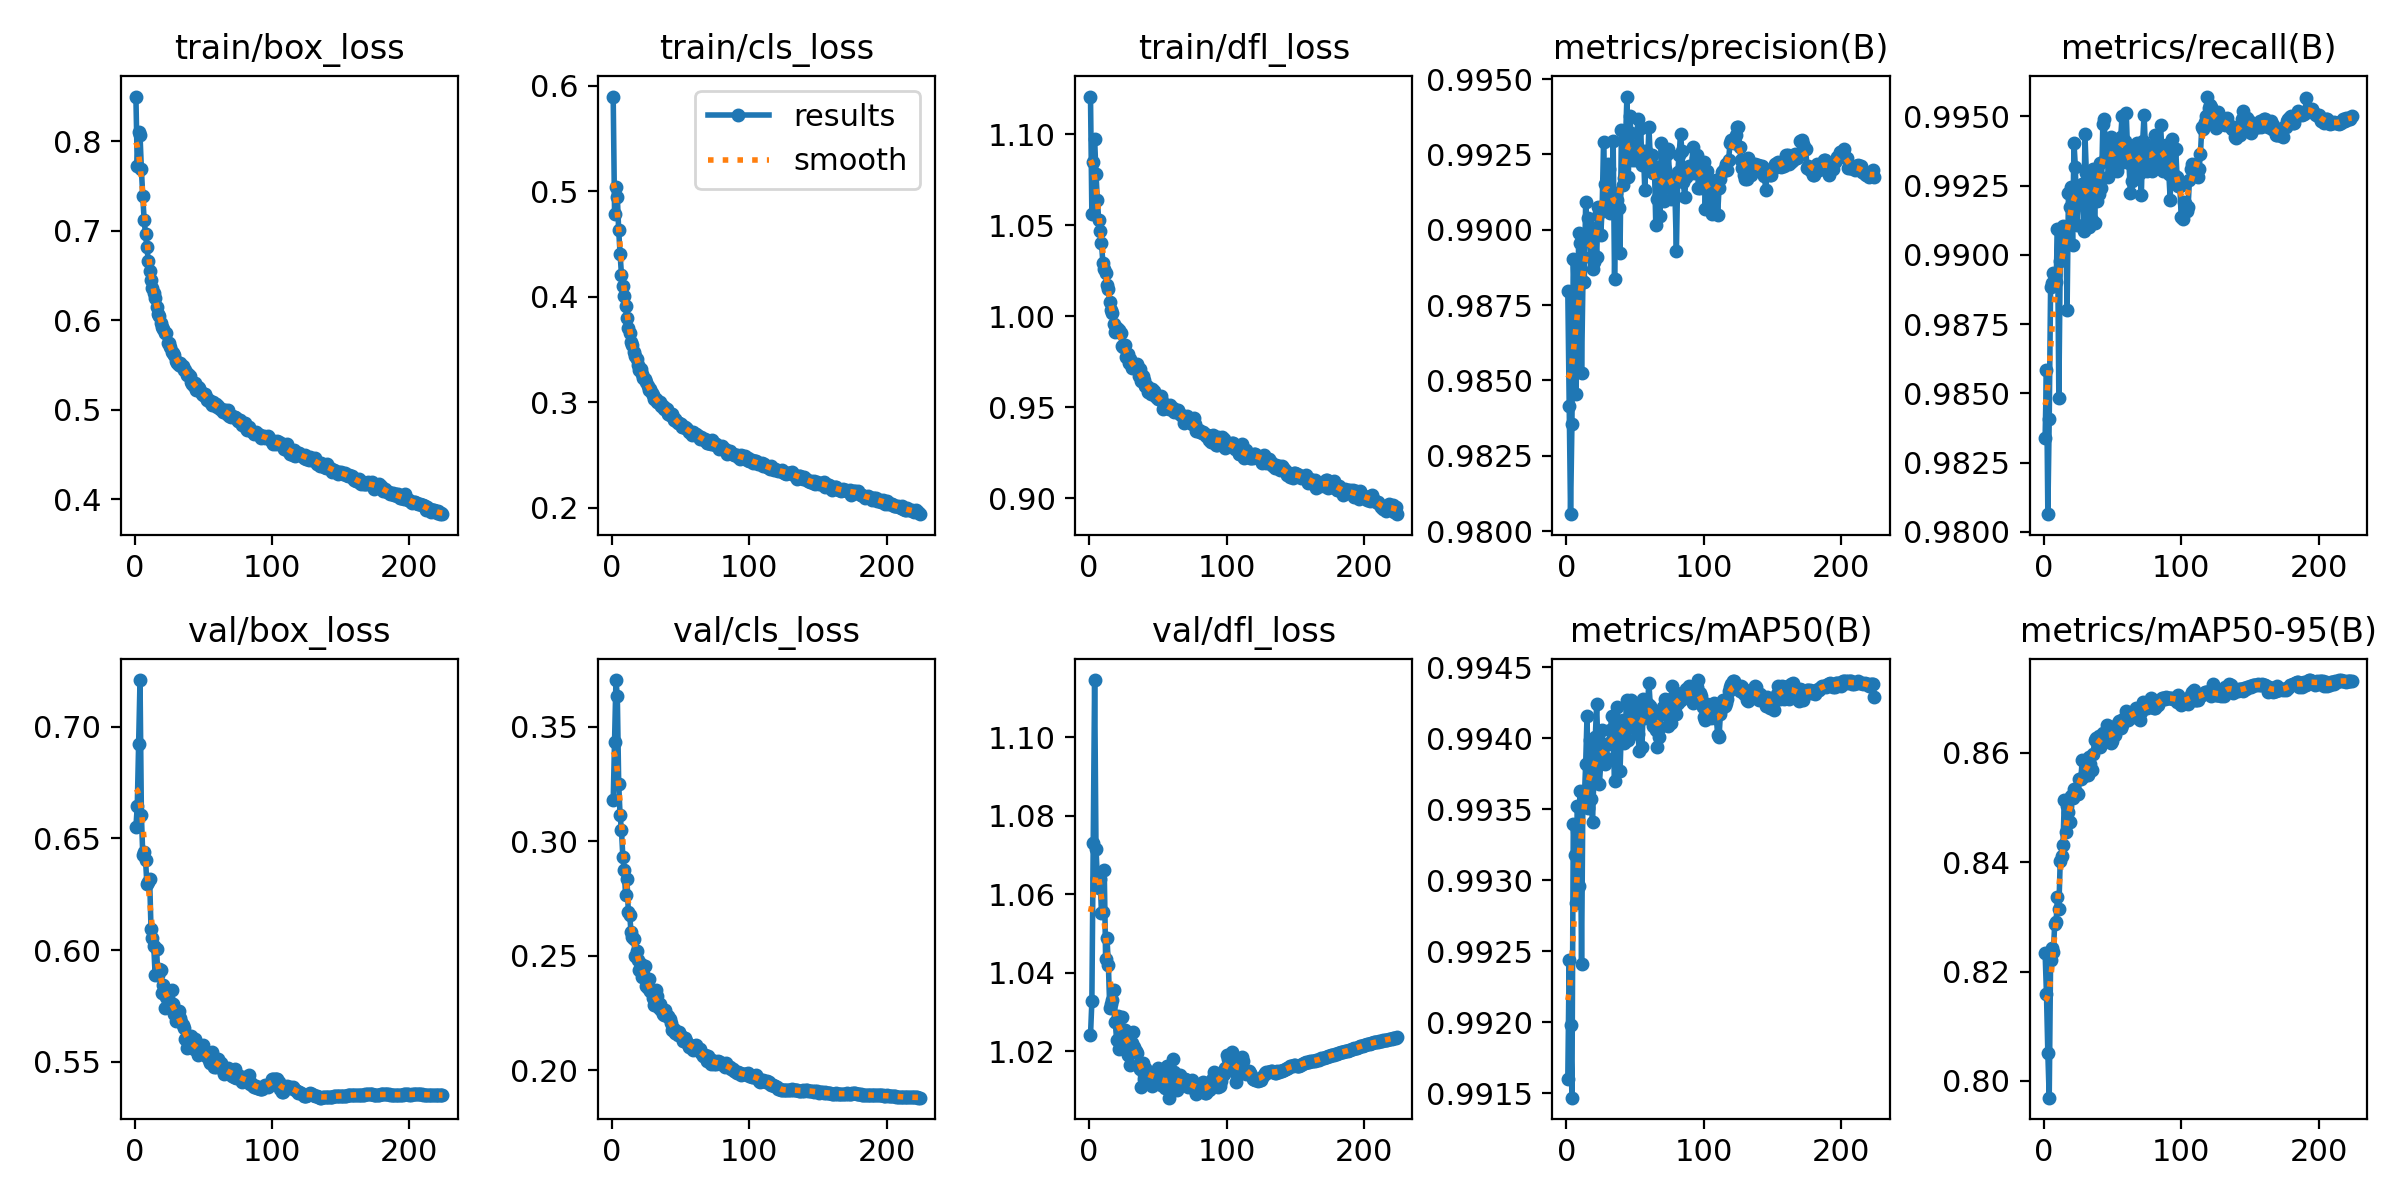

The table this chart was drawn from, first rows:
epoch, time, train/box_loss, train/cls_loss, train/dfl_loss, metrics/precision(B), metrics/recall(B), metrics/mAP50(B), metrics/mAP50-95(B), val/box_loss, val/cls_loss, val/dfl_loss, lr/pg0, lr/pg1, lr/pg2, lr/pg3, lr/pg4, lr/pg5, lr/pg6, lr/pg7
1, 83.47, 0.8501, 0.5895, 1.121, 0.988, 0.9834, 0.9916, 0.8235, 0.6549, 0.3177, 1.024, 0.009989, 0.00333, 0.009989, 0.00333, 0.009989, 0.00333, 0.009989, 0.00333
2, 160.8, 0.7723, 0.4783, 1.056, 0.9841, 0.9859, 0.9924, 0.8158, 0.6645, 0.3432, 1.033, 0.01992, 0.006641, 0.01992, 0.006641, 0.01992, 0.006641, 0.01992, 0.006641
3, 235.9, 0.8104, 0.5037, 1.085, 0.9806, 0.9806, 0.992, 0.805, 0.6921, 0.3704, 1.073, 0.02979, 0.00993, 0.02979, 0.00993, 0.02979, 0.00993, 0.02979, 0.00993
4, 310.5, 0.807, 0.4946, 1.097, 0.9835, 0.9841, 0.9915, 0.7969, 0.7209, 0.3633, 1.115, 0.0297, 0.009901, 0.0297, 0.009901, 0.0297, 0.009901, 0.0297, 0.009901
5, 385.4, 0.7685, 0.4629, 1.078, 0.989, 0.9888, 0.9934, 0.8222, 0.6606, 0.3251, 1.072, 0.0296, 0.009868, 0.0296, 0.009868, 0.0296, 0.009868, 0.0296, 0.009868
6, 460.1, 0.7386, 0.4408, 1.064, 0.9876, 0.989, 0.9932, 0.8243, 0.6425, 0.3113, 1.064, 0.0295, 0.009835, 0.0295, 0.009835, 0.0295, 0.009835, 0.0295, 0.009835
7, 535.5, 0.7121, 0.4209, 1.053, 0.9846, 0.9893, 0.9928, 0.8236, 0.6438, 0.305, 1.062, 0.02941, 0.009802, 0.02941, 0.009802, 0.02941, 0.009802, 0.02941, 0.009802
8, 610.2, 0.6963, 0.41, 1.047, 0.9872, 0.9893, 0.9935, 0.8287, 0.6406, 0.2933, 1.064, 0.02931, 0.009769, 0.02931, 0.009769, 0.02931, 0.009769, 0.02931, 0.009769
9, 685.7, 0.6822, 0.4007, 1.04, 0.9899, 0.989, 0.993, 0.8292, 0.6295, 0.2875, 1.055, 0.02921, 0.009736, 0.02921, 0.009736, 0.02921, 0.009736, 0.02921, 0.009736
10, 761.3, 0.6663, 0.3907, 1.029, 0.9896, 0.9909, 0.9936, 0.8336, 0.6306, 0.2764, 1.055, 0.02911, 0.009703, 0.02911, 0.009703, 0.02911, 0.009703, 0.02911, 0.009703
11, 836.9, 0.6552, 0.38, 1.026, 0.9852, 0.9848, 0.9924, 0.8315, 0.6318, 0.2833, 1.066, 0.02901, 0.00967, 0.02901, 0.00967, 0.02901, 0.00967, 0.02901, 0.00967
12, 911.7, 0.6449, 0.37, 1.024, 0.9883, 0.9898, 0.9936, 0.8403, 0.6093, 0.2691, 1.043, 0.02891, 0.009637, 0.02891, 0.009637, 0.02891, 0.009637, 0.02891, 0.009637
13, 987.3, 0.6363, 0.366, 1.017, 0.9882, 0.9905, 0.9936, 0.8412, 0.6054, 0.2677, 1.049, 0.02881, 0.009604, 0.02881, 0.009604, 0.02881, 0.009604, 0.02881, 0.009604
14, 1063, 0.63, 0.3569, 1.015, 0.9909, 0.991, 0.9938, 0.8432, 0.6017, 0.2601, 1.042, 0.02871, 0.009571, 0.02871, 0.009571, 0.02871, 0.009571, 0.02871, 0.009571
15, 1138, 0.6247, 0.3538, 1.008, 0.9897, 0.991, 0.9942, 0.8514, 0.5889, 0.2581, 1.031, 0.02861, 0.009538, 0.02861, 0.009538, 0.02861, 0.009538, 0.02861, 0.009538
16, 1214, 0.6148, 0.3474, 1.003, 0.9904, 0.991, 0.9935, 0.8455, 0.6005, 0.2572, 1.032, 0.02851, 0.009505, 0.02851, 0.009505, 0.02851, 0.009505, 0.02851, 0.009505
17, 1289, 0.6067, 0.3433, 1.002, 0.9898, 0.988, 0.994, 0.8503, 0.589, 0.2499, 1.033, 0.02842, 0.009472, 0.02842, 0.009472, 0.02842, 0.009472, 0.02842, 0.009472
18, 1363, 0.6048, 0.3409, 0.9958, 0.9891, 0.9922, 0.9936, 0.8492, 0.5918, 0.2519, 1.036, 0.02832, 0.009439, 0.02832, 0.009439, 0.02832, 0.009439, 0.02832, 0.009439
19, 1438, 0.5967, 0.3353, 0.9913, 0.9887, 0.9917, 0.9934, 0.8474, 0.5911, 0.2482, 1.027, 0.02822, 0.009406, 0.02822, 0.009406, 0.02822, 0.009406, 0.02822, 0.009406
20, 1513, 0.5927, 0.3307, 0.9935, 0.9889, 0.9925, 0.9937, 0.8521, 0.581, 0.2437, 1.023, 0.02812, 0.009373, 0.02812, 0.009373, 0.02812, 0.009373, 0.02812, 0.009373
21, 1588, 0.5902, 0.3317, 0.9918, 0.9901, 0.9904, 0.994, 0.8517, 0.5844, 0.2463, 1.029, 0.02802, 0.00934, 0.02802, 0.00934, 0.02802, 0.00934, 0.02802, 0.00934
22, 1663, 0.5854, 0.3269, 0.9925, 0.9891, 0.994, 0.9942, 0.8535, 0.5741, 0.2408, 1.021, 0.02792, 0.009307, 0.02792, 0.009307, 0.02792, 0.009307, 0.02792, 0.009307
23, 1739, 0.5858, 0.3231, 0.9907, 0.9907, 0.9932, 0.9939, 0.853, 0.5791, 0.2418, 1.023, 0.02782, 0.009274, 0.02782, 0.009274, 0.02782, 0.009274, 0.02782, 0.009274
24, 1813, 0.575, 0.3222, 0.9837, 0.9905, 0.9911, 0.9937, 0.8527, 0.5818, 0.2454, 1.029, 0.02772, 0.009241, 0.02772, 0.009241, 0.02772, 0.009241, 0.02772, 0.009241
25, 1888, 0.5743, 0.3189, 0.983, 0.9898, 0.992, 0.9938, 0.8525, 0.5744, 0.2366, 1.025, 0.02762, 0.009208, 0.02762, 0.009208, 0.02762, 0.009208, 0.02762, 0.009208
26, 1963, 0.5701, 0.3151, 0.9842, 0.9907, 0.9922, 0.9941, 0.8552, 0.577, 0.2357, 1.025, 0.02753, 0.009175, 0.02753, 0.009175, 0.02753, 0.009175, 0.02753, 0.009175
27, 2038, 0.5647, 0.3116, 0.9778, 0.9929, 0.9922, 0.9939, 0.8552, 0.582, 0.2397, 1.024, 0.02743, 0.009142, 0.02743, 0.009142, 0.02743, 0.009142, 0.02743, 0.009142
28, 2114, 0.5639, 0.3125, 0.9794, 0.9915, 0.9926, 0.9938, 0.8587, 0.5757, 0.2345, 1.019, 0.02733, 0.009109, 0.02733, 0.009109, 0.02733, 0.009109, 0.02733, 0.009109
29, 2190, 0.5616, 0.3087, 0.9745, 0.9909, 0.9909, 0.9939, 0.8559, 0.5715, 0.234, 1.024, 0.02723, 0.009076, 0.02723, 0.009076, 0.02723, 0.009076, 0.02723, 0.009076
30, 2264, 0.5549, 0.3067, 0.9763, 0.9922, 0.9944, 0.994, 0.8559, 0.5683, 0.2314, 1.016, 0.02713, 0.009043, 0.02713, 0.009043, 0.02713, 0.009043, 0.02713, 0.009043
31, 2339, 0.5519, 0.3027, 0.9718, 0.992, 0.993, 0.994, 0.8576, 0.5702, 0.2285, 1.022, 0.02703, 0.00901, 0.02703, 0.00901, 0.02703, 0.00901, 0.02703, 0.00901
32, 2414, 0.5504, 0.3026, 0.972, 0.9906, 0.9919, 0.9941, 0.8559, 0.5728, 0.235, 1.025, 0.02693, 0.008977, 0.02693, 0.008977, 0.02693, 0.008977, 0.02693, 0.008977
33, 2488, 0.5519, 0.3005, 0.9732, 0.9907, 0.991, 0.9942, 0.8592, 0.5697, 0.2324, 1.021, 0.02683, 0.008944, 0.02683, 0.008944, 0.02683, 0.008944, 0.02683, 0.008944
34, 2564, 0.5487, 0.2992, 0.9719, 0.993, 0.9926, 0.994, 0.858, 0.5679, 0.2271, 1.02, 0.02673, 0.008911, 0.02673, 0.008911, 0.02673, 0.008911, 0.02673, 0.008911
35, 2639, 0.5484, 0.2999, 0.9736, 0.9883, 0.9912, 0.9937, 0.8569, 0.5665, 0.2288, 1.02, 0.02663, 0.008878, 0.02663, 0.008878, 0.02663, 0.008878, 0.02663, 0.008878
36, 2713, 0.5439, 0.2968, 0.9671, 0.9912, 0.9931, 0.9941, 0.8598, 0.5651, 0.2264, 1.016, 0.02653, 0.008845, 0.02653, 0.008845, 0.02653, 0.008845, 0.02653, 0.008845
37, 2789, 0.5444, 0.2964, 0.9712, 0.991, 0.9912, 0.9942, 0.8624, 0.5604, 0.2243, 1.015, 0.02644, 0.008812, 0.02644, 0.008812, 0.02644, 0.008812, 0.02644, 0.008812
38, 2865, 0.539, 0.2933, 0.9643, 0.9907, 0.9927, 0.994, 0.8628, 0.5565, 0.224, 1.011, 0.02634, 0.008779, 0.02634, 0.008779, 0.02634, 0.008779, 0.02634, 0.008779
39, 2940, 0.5402, 0.2948, 0.967, 0.9892, 0.992, 0.9938, 0.8621, 0.5598, 0.2261, 1.017, 0.02624, 0.008746, 0.02624, 0.008746, 0.02624, 0.008746, 0.02624, 0.008746
40, 3015, 0.5374, 0.2935, 0.9648, 0.9933, 0.9922, 0.9941, 0.8631, 0.5571, 0.2235, 1.013, 0.02614, 0.008713, 0.02614, 0.008713, 0.02614, 0.008713, 0.02614, 0.008713
41, 3090, 0.5309, 0.289, 0.9615, 0.9915, 0.9933, 0.9941, 0.861, 0.5618, 0.2235, 1.016, 0.02604, 0.00868, 0.02604, 0.00868, 0.02604, 0.00868, 0.02604, 0.00868
42, 3165, 0.5291, 0.2881, 0.9615, 0.9917, 0.9924, 0.994, 0.8619, 0.5591, 0.2224, 1.014, 0.02594, 0.008647, 0.02594, 0.008647, 0.02594, 0.008647, 0.02594, 0.008647
43, 3240, 0.5265, 0.289, 0.9586, 0.993, 0.9947, 0.9941, 0.8637, 0.5557, 0.2205, 1.014, 0.02584, 0.008614, 0.02584, 0.008614, 0.02584, 0.008614, 0.02584, 0.008614
44, 3315, 0.5304, 0.2888, 0.9597, 0.9944, 0.9949, 0.9943, 0.8635, 0.5601, 0.2173, 1.015, 0.02574, 0.008581, 0.02574, 0.008581, 0.02574, 0.008581, 0.02574, 0.008581
45, 3390, 0.5216, 0.2835, 0.9574, 0.9917, 0.9935, 0.994, 0.8633, 0.5554, 0.2178, 1.015, 0.02564, 0.008548, 0.02564, 0.008548, 0.02564, 0.008548, 0.02564, 0.008548
46, 3465, 0.5254, 0.2839, 0.9601, 0.9938, 0.994, 0.9942, 0.8652, 0.5531, 0.2162, 1.011, 0.02555, 0.008515, 0.02555, 0.008515, 0.02555, 0.008515, 0.02555, 0.008515
47, 3540, 0.5241, 0.2821, 0.9588, 0.9932, 0.9928, 0.9943, 0.8626, 0.5567, 0.216, 1.014, 0.02545, 0.008482, 0.02545, 0.008482, 0.02545, 0.008482, 0.02545, 0.008482
48, 3615, 0.5201, 0.2801, 0.9568, 0.9923, 0.9935, 0.9941, 0.8632, 0.5541, 0.2154, 1.013, 0.02535, 0.008449, 0.02535, 0.008449, 0.02535, 0.008449, 0.02535, 0.008449
49, 3690, 0.5181, 0.28, 0.9558, 0.9924, 0.9943, 0.9941, 0.8618, 0.5545, 0.2166, 1.014, 0.02525, 0.008416, 0.02525, 0.008416, 0.02525, 0.008416, 0.02525, 0.008416
50, 3764, 0.517, 0.2791, 0.9546, 0.9923, 0.9931, 0.9942, 0.8622, 0.5577, 0.215, 1.016, 0.02515, 0.008383, 0.02515, 0.008383, 0.02515, 0.008383, 0.02515, 0.008383
51, 3839, 0.5172, 0.2767, 0.9556, 0.9927, 0.9936, 0.9941, 0.8648, 0.5542, 0.2146, 1.012, 0.02505, 0.00835, 0.02505, 0.00835, 0.02505, 0.00835, 0.02505, 0.00835
52, 3914, 0.5144, 0.2763, 0.9562, 0.9937, 0.9941, 0.994, 0.8632, 0.5528, 0.2127, 1.011, 0.02495, 0.008317, 0.02495, 0.008317, 0.02495, 0.008317, 0.02495, 0.008317
53, 3989, 0.5113, 0.2767, 0.9534, 0.9924, 0.993, 0.9939, 0.8643, 0.5525, 0.2139, 1.012, 0.02485, 0.008284, 0.02485, 0.008284, 0.02485, 0.008284, 0.02485, 0.008284
54, 4063, 0.5114, 0.2758, 0.949, 0.9934, 0.9938, 0.9942, 0.8654, 0.5509, 0.2127, 1.014, 0.02475, 0.008251, 0.02475, 0.008251, 0.02475, 0.008251, 0.02475, 0.008251
55, 4139, 0.5092, 0.2745, 0.9501, 0.9921, 0.9936, 0.9939, 0.8659, 0.5495, 0.2117, 1.011, 0.02465, 0.008218, 0.02465, 0.008218, 0.02465, 0.008218, 0.02465, 0.008218
56, 4214, 0.5054, 0.2716, 0.9512, 0.9926, 0.9943, 0.9943, 0.8645, 0.5544, 0.21, 1.014, 0.02456, 0.008185, 0.02456, 0.008185, 0.02456, 0.008185, 0.02456, 0.008185
57, 4289, 0.5089, 0.2722, 0.9509, 0.9913, 0.995, 0.9941, 0.865, 0.5511, 0.2108, 1.016, 0.02446, 0.008152, 0.02446, 0.008152, 0.02446, 0.008152, 0.02446, 0.008152
58, 4364, 0.5052, 0.2692, 0.9493, 0.9926, 0.9933, 0.9942, 0.8662, 0.5479, 0.2095, 1.008, 0.02436, 0.008119, 0.02436, 0.008119, 0.02436, 0.008119, 0.02436, 0.008119
59, 4439, 0.5063, 0.2718, 0.9515, 0.9921, 0.9941, 0.9942, 0.8659, 0.5476, 0.2089, 1.01, 0.02426, 0.008086, 0.02426, 0.008086, 0.02426, 0.008086, 0.02426, 0.008086
60, 4514, 0.5026, 0.2697, 0.949, 0.9934, 0.9951, 0.9944, 0.8676, 0.5492, 0.2093, 1.012, 0.02416, 0.008053, 0.02416, 0.008053, 0.02416, 0.008053, 0.02416, 0.008053
... 164 more rows
